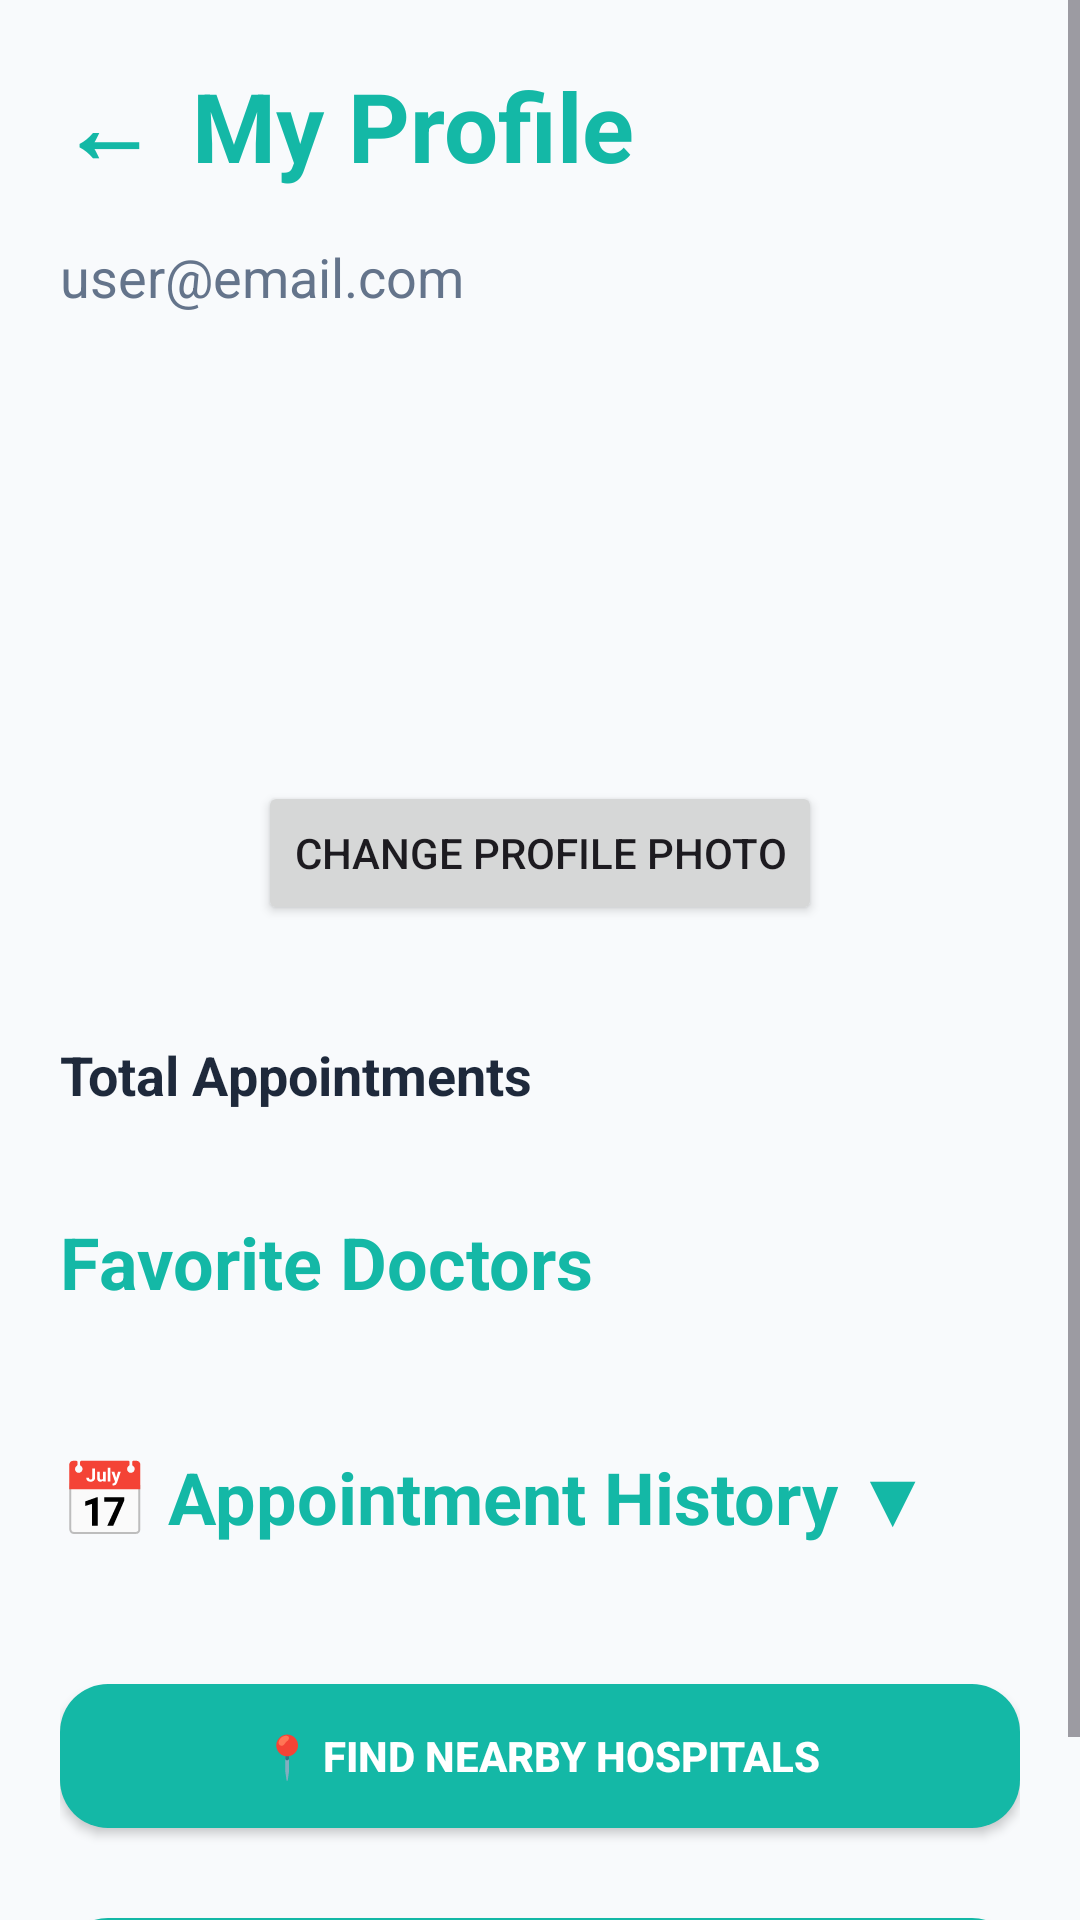

Here is an Android app screen rendered from its layout file. Give the layout XML and the strings, colors and styles it references.
<!-- AndroidManifest.xml: application theme Theme.MedBook -->
<!-- res/layout/activity_profile.xml -->
<?xml version="1.0" encoding="utf-8"?>
<ScrollView xmlns:android="http://schemas.android.com/apk/res/android"
    android:layout_width="match_parent"
    android:layout_height="match_parent"
    android:background="@color/background">

    <LinearLayout
        android:layout_width="match_parent"
        android:layout_height="wrap_content"
        android:orientation="vertical"
        android:padding="20dp">

        <LinearLayout
            android:layout_width="wrap_content"
            android:layout_height="wrap_content"
            android:orientation="horizontal"
            android:gravity="center_vertical"
            android:layout_marginBottom="16dp">

            <TextView
                android:id="@+id/backBtn"
                android:layout_width="wrap_content"
                android:layout_height="wrap_content"
                android:text="←"
                android:textColor="@color/primary"
                android:textSize="32sp"
                android:textStyle="bold" />

            <TextView
                android:id="@+id/profileTitle"
                android:layout_width="wrap_content"
                android:layout_height="wrap_content"
                android:text="@string/my_profile"
                android:textColor="@color/primary"
                android:textSize="32sp"
                android:textStyle="bold"
                android:layout_marginStart="12dp" />

        </LinearLayout>

        <TextView
            android:id="@+id/userEmailText"
            android:layout_width="wrap_content"
            android:layout_height="wrap_content"
            android:text="user@email.com"
            android:textSize="18sp"
            android:textColor="@color/text_secondary"
            android:layout_marginBottom="8dp" />

        <ImageView
            android:id="@+id/profileImage"
            android:layout_width="120dp"
            android:layout_height="120dp"
            android:layout_gravity="center_horizontal"
            android:layout_marginTop="16dp"
            android:src="@mipmap/ic_launcher"
            android:scaleType="centerCrop" />

        <Button
            android:id="@+id/changePhotoBtn"
            android:layout_width="wrap_content"
            android:layout_height="wrap_content"
            android:layout_gravity="center_horizontal"
            android:layout_marginTop="12dp"
            android:text="@string/change_profile_photo" />

        <TextView
            android:layout_width="wrap_content"
            android:layout_height="wrap_content"
            android:textColor="@color/text_secondary"
            android:textSize="16sp"
            android:layout_marginBottom="16dp" />

        <TextView
            android:id="@+id/totalAppointmentsText"
            android:layout_width="wrap_content"
            android:layout_height="wrap_content"
            android:text="@string/total_appointments"
            android:textSize="18sp"
            android:textStyle="bold"
            android:textColor="@color/text_primary"
            android:layout_marginBottom="24dp" />

        <TextView
            android:layout_width="wrap_content"
            android:layout_height="wrap_content"
            android:text="@string/favorite_doctors"
            android:textColor="@color/primary"
            android:textSize="24sp"
            android:textStyle="bold"
            android:layout_marginTop="10dp"
            android:layout_marginBottom="16dp" />

        <LinearLayout
            android:id="@+id/favoriteDoctorsContainer"
            android:layout_width="match_parent"
            android:layout_height="wrap_content"
            android:orientation="vertical" />

        <TextView
            android:id="@+id/historyTitle"
            android:layout_width="wrap_content"
            android:layout_height="wrap_content"
            android:text="@string/appointment_history_closed"
            android:textColor="@color/primary"
            android:textSize="24sp"
            android:textStyle="bold"
            android:layout_marginTop="30dp"
            android:layout_marginBottom="16dp" />

        <LinearLayout
            android:id="@+id/notificationsContainer"
            android:layout_width="match_parent"
            android:layout_height="wrap_content"
            android:visibility="gone"
            android:orientation="vertical" />

        <Button
            android:id="@+id/findClinicsBtn"
            android:layout_width="match_parent"
            android:layout_height="wrap_content"
            android:text="@string/find_nearby_clinics"
            android:background="@drawable/rounded_button"
            android:textColor="@android:color/white"
            android:textStyle="bold"
            android:layout_marginTop="30dp" />

        <Button
            android:id="@+id/logoutBtn"
            android:layout_width="match_parent"
            android:layout_height="wrap_content"
            android:text="@string/logout"
            android:background="@drawable/rounded_button"
            android:textColor="@android:color/white"
            android:textStyle="bold"
            android:layout_marginTop="30dp" />

    </LinearLayout>

</ScrollView>
<!-- resources referenced by this layout -->
<resources>
  <color name="background">#F8FAFC</color>
  <color name="primary">#14B8A6</color>
  <color name="text_primary">#1E293B</color>
  <color name="text_secondary">#64748B</color>
  <!-- drawable rounded_button (drawable) -->
  <?xml version="1.0" encoding="utf-8"?>
  <shape xmlns:android="http://schemas.android.com/apk/res/android">
  
      <solid android:color="@color/primary"/>
  
      <corners
          android:radius="16dp"/>
  
  </shape>
  <string name="appointment_history_closed">
      📅 Appointment History ▼
  </string>
  <string name="change_profile_photo">
      Change Profile Photo
  </string>
  <string name="favorite_doctors">Favorite Doctors</string>
  <string name="find_nearby_clinics">
      📍 Find Nearby Hospitals
  </string>
  <string name="logout">Logout</string>
  <string name="my_profile">My Profile</string>
  <string name="total_appointments">Total Appointments</string>
  <style name="Theme.MedBook" parent="Theme.Material3.DayNight.NoActionBar">
  
          <item name="colorPrimary">@color/primary</item>
          <item name="colorPrimaryContainer">@color/primary</item>
  
          <item name="android:statusBarColor">
              @color/primary
          </item>
  
      </style>
</resources>
